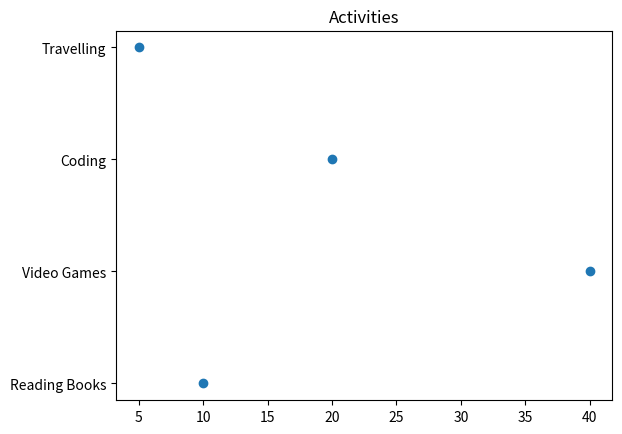

The matplotlib source for this figure:
import matplotlib.pyplot as plt

data = [10,40,20,5]
labels = "Reading Books", "Video Games", "Coding", "Travelling"

plt.scatter(data, labels)
plt.title("Activities")
plt.show()
